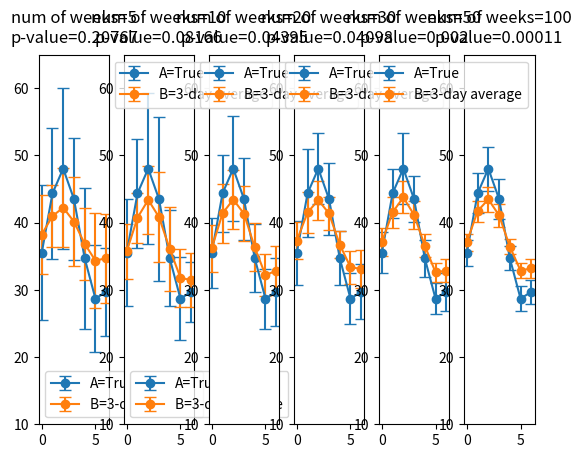

Python code for this plot:
import numpy as np
import matplotlib.pyplot as plt
from scipy import stats


def week_simulate(means, sigma, weeks):                                 #simulates the real concentration
    week_data = np.empty([7, weeks])                                   #rows=7, columns=number of weeks
    for i in range(7):                                                 #for each row (each day of week), generate some numbers that has same mean and vars
        week_data[i] = np.random.lognormal(means[i], sigma[i], weeks)
    return week_data


def resample(week_data, weeks):
    size_new = int(7*weeks/3)                                          #number of 3-day samples
    data_3day = np.ones([size_new*3])                                  #initialize the resampled days, data_3day has only one row, one week after another
    for i in range(size_new):
        ii = i*3
        average = (week_data[ii] + week_data[ii+1] + week_data[ii+2])/3 #calculate the 3-day mean
        #print(ii, week_data[ii], week_data[ii+1] , week_data[ii+2], average)
        data_3day[ii] = average                                         #append 3-day means to the 3 days it covers
        data_3day[ii+1] = average
        data_3day[ii+2] = average
    # compute mean of each day in a week
    week_group = []                                                     #arrange the one-line data_3day to a matrix
    #print (week_group)
    mean_3day = np.zeros([7])
    mean_count = np.zeros([7])
    for i in range(7):                                                 #cycle in the seven days of a week
        week_group.append([])                                          #set a new space for new numbers appended
        #print (week_group)
        for j in range(size_new):                                      #cycle in the number of 3 day sample
            if (i+j*7 < len(data_3day)):
                week_group[i].append(data_3day[i+j*7])                     #add all the mondays, tue...for each i
                mean_count[i] += 1
                mean_3day[i] += data_3day[i+j*7]
            else:
                break
    mean_3day /= mean_count
    return week_group, data_3day, mean_3day                             #week_group:matrix of resampled data,
                                                                        #data_3day: a line of resampled data
                                                                        #mean_3day: seven numbers of mean for each day
def get_week_ave(means, sigma, num_weeks):
    week_data = week_simulate(means, sigma, num_weeks)
    # compute mean of each day for generated data
    mean_test = np.mean(week_data, axis=1)
    # print("Sample mean for each day in a week: \n\t", mean_test)
    # flatten (2d -> 1d): from [7, weeks] to [7*weeks]
    week_data = week_data.flatten('F')
    # re-sample, 3 continues days
    # print("Re-sample data by a group of 3 continues days....")
    week_group, data_3day, mean_test_3day = resample(week_data, num_weeks) #?

    #count elements in each day in week_group, find min
    num_element = np.zeros(7)
    min_num_element = 0
    for i in range(7):
        num_element[i] = len(week_group[i])

    min_num_elememt = min(num_element)
    #print(min_num_elememt)

    week_group2 = np.zeros([7,int(min_num_elememt)])                           #week_group2: week_group in array format
    for i in range(7):
        for j in range(int(min_num_elememt)):
            week_group2[i,j] = week_group[i][j]

    imin = 0
    imax = 0
    for i in range(7):
        if mean_test_3day[i] < mean_test_3day[imin]:
            imin = i
        if mean_test_3day[i] > mean_test_3day[imax]:
            imax = i

    #print(imax, imin, len(week_group[imin]),len(week_group[imax]))
    [_, pvalue] = stats.ttest_rel(week_group2[imin], week_group2[imax])
    #print('p value is', pvalue)

    return mean_test_3day, mean_test, pvalue                            #mean_test_3day: seven mean for resampled data
                                                                        #mean_test: seven mean for generated data
                                                                        #pvalue: p value for one set of experiment


if __name__ == "__main__":
    # set print format
    float_formatter = lambda x: "%.3f" % x
    np.set_printoptions(formatter={'float_kind': float_formatter})
    num_weeks = [5,10,20,30,50,100]
    repeat = [30]
    means_x = np.asarray([35.5123, 44.3578, 48.0436, 43.5154, 34.7159, 28.6967, 29.7039])
    sigma_x = np.asarray([35.5123, 44.3578, 48.0436, 43.5154, 34.7159, 28.6967, 29.7039])
    sigma_x = 0.7*sigma_x
    means = np.log(means_x/np.sqrt(1+np.square(sigma_x)/np.square(means_x)))
    sigma = np.sqrt(np.log(1+np.square(sigma_x)/np.square(means_x)))




    # plot
    fig, axes = plt.subplots(1, len(num_weeks))

    mean_3day_arr = np.zeros([len(num_weeks), 7])
    std_3day_arr = np.zeros([len(num_weeks), 7])

    for x in range(0, len(repeat)):
        for y in range(0, len(num_weeks)):
            mean_data = np.zeros([7, repeat[x]])
            mean_data_3day = np.zeros([7, repeat[x]])
            pvalue_group = np.zeros(repeat[0])
            for i in range(repeat[x]):
                n = num_weeks[y]
                mean_test_3day, mean_test, pvalue = get_week_ave(means, sigma, n)

                pvalue_group[i] = pvalue
                for w in range(7):
                    mean_data[w, i] = mean_test[w]                                      #append data in mean_test to mean_data
                    mean_data_3day[w, i] = mean_test_3day[w]


            mean_mean_data = mean_data.mean(axis=1)
            std_mean_data = mean_data.std(axis=1)
            mean_mean_data_3day = mean_data_3day.mean(axis=1)
            std_mean_data_3day = mean_data_3day.std(axis=1)
            mean_pvalue = pvalue_group.mean()
            print('The mean p value for',num_weeks[y],'weeks is', mean_pvalue)
            print('The day-of-week concentrations for 3-day are\n', mean_mean_data_3day)

            axes[y].errorbar(range(7), means_x, yerr=std_mean_data, fmt='-o', capsize=4)
            axes[y].errorbar(range(7), mean_mean_data_3day, yerr=std_mean_data_3day, fmt='-o', capsize=4)
            axes[y].legend(['A=True', 'B=3-day average'])
            axes[y].set_title(f"num of weeks={num_weeks[y]}\np-value={round(mean_pvalue,5)}", va='bottom')
            axes[y].set_ylim([10,65])


            mean_3day_arr[y] = mean_mean_data_3day
            std_3day_arr[y] = std_mean_data_3day

    # plt.plot(range(7), mean_test, '-o')
    # plt.plot(range(7), mean_test_3day, '-o')
    # plt.legend(['original', '3day re-sample'])
    if 0:
        plt.figure(2)
        for i in range(len(num_weeks)):
            plt.errorbar(range(7), mean_3day_arr[i], yerr=std_3day_arr[i], fmt='-o', capsize=4)


        plt.legend(num_weeks)


    plt.show()
